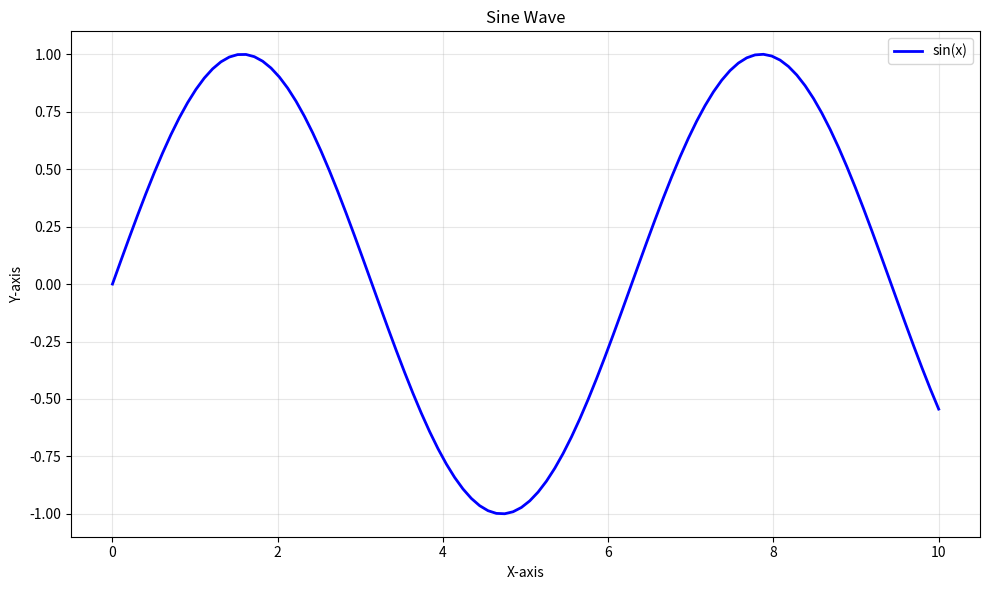
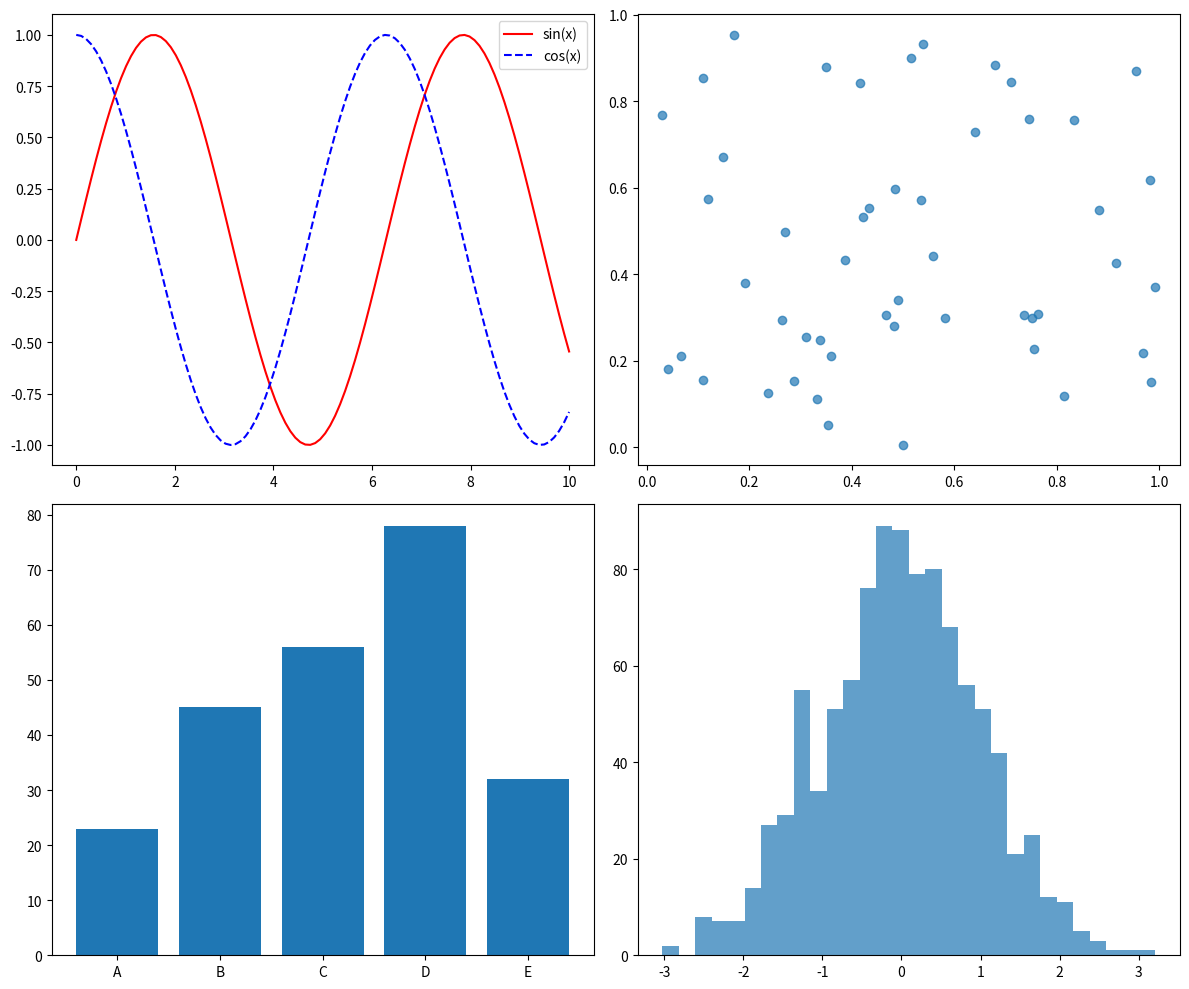
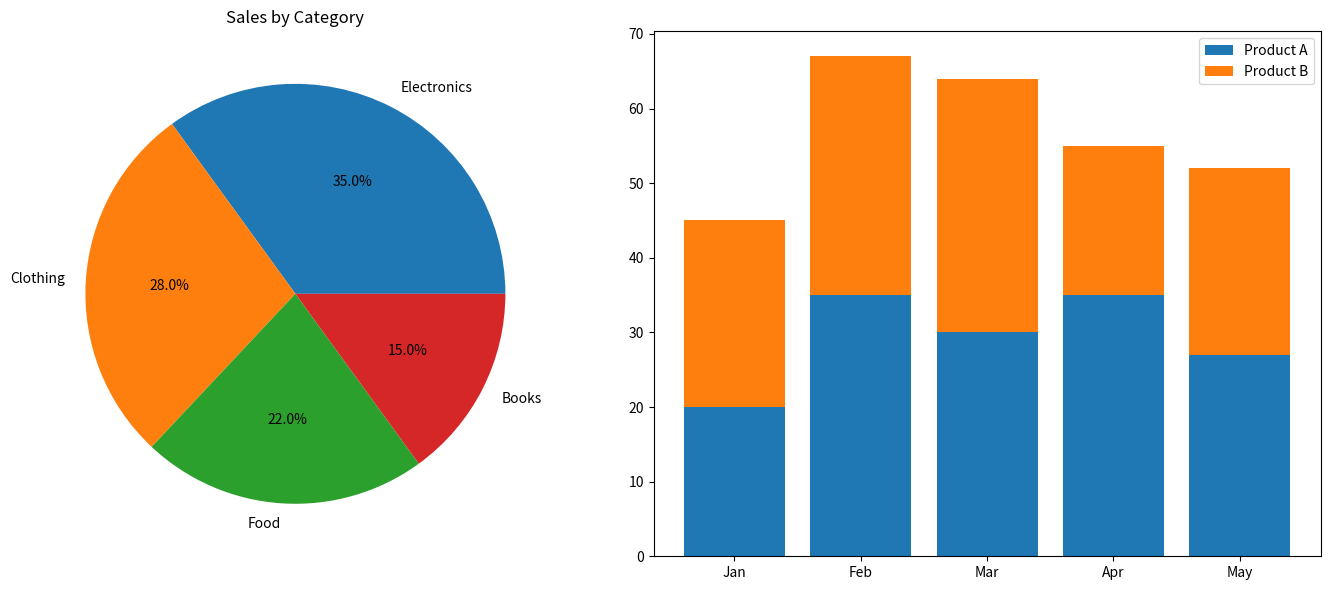

Python code for these plots, in order:
"""
Book 4: Data Science
Data Visualization - Chapter 4
Matplotlib and Seaborn Examples
"""

import matplotlib
matplotlib.use('Agg')
import matplotlib.pyplot as plt
import numpy as np
import pandas as pd

print("=" * 50)
print("MATPLOTLIB BASICS")
print("=" * 50)

# Basic line plot
x = np.linspace(0, 10, 100)
y = np.sin(x)

plt.figure(figsize=(10, 6))
plt.plot(x, y, 'b-', linewidth=2, label='sin(x)')
plt.xlabel('X-axis')
plt.ylabel('Y-axis')
plt.title('Sine Wave')
plt.legend()
plt.grid(True, alpha=0.3)
plt.tight_layout()
plt.savefig('plot_sine.png', dpi=100)
print("Saved: plot_sine.png")
plt.close()

# Multiple plots
fig, axes = plt.subplots(2, 2, figsize=(12, 10))

axes[0, 0].plot(x, np.sin(x), 'r-', label='sin(x)')
axes[0, 0].plot(x, np.cos(x), 'b--', label='cos(x)')
axes[0, 0].legend()

axes[0, 1].scatter(np.random.rand(50), np.random.rand(50), alpha=0.7)

categories = ['A', 'B', 'C', 'D', 'E']
values = [23, 45, 56, 78, 32]
axes[1, 0].bar(categories, values)

data = np.random.randn(1000)
axes[1, 1].hist(data, bins=30, alpha=0.7)

plt.tight_layout()
plt.savefig('plot_grid.png', dpi=100)
print("Saved: plot_grid.png")
plt.close()

# Pie chart
fig, axes = plt.subplots(1, 2, figsize=(14, 6))

sales_data = {'Electronics': 35000, 'Clothing': 28000, 'Food': 22000, 'Books': 15000}
axes[0].pie(sales_data.values(), labels=sales_data.keys(), autopct='%1.1f%%')
axes[0].set_title('Sales by Category')

months = ['Jan', 'Feb', 'Mar', 'Apr', 'May']
product_a = [20, 35, 30, 35, 27]
product_b = [25, 32, 34, 20, 25]
axes[1].bar(months, product_a, label='Product A')
axes[1].bar(months, product_b, bottom=product_a, label='Product B')
axes[1].legend()

plt.tight_layout()
plt.savefig('plot_special.png', dpi=100)
print("Saved: plot_special.png")
plt.close()

print("\nGenerated plots saved: plot_sine.png, plot_grid.png, plot_special.png")
